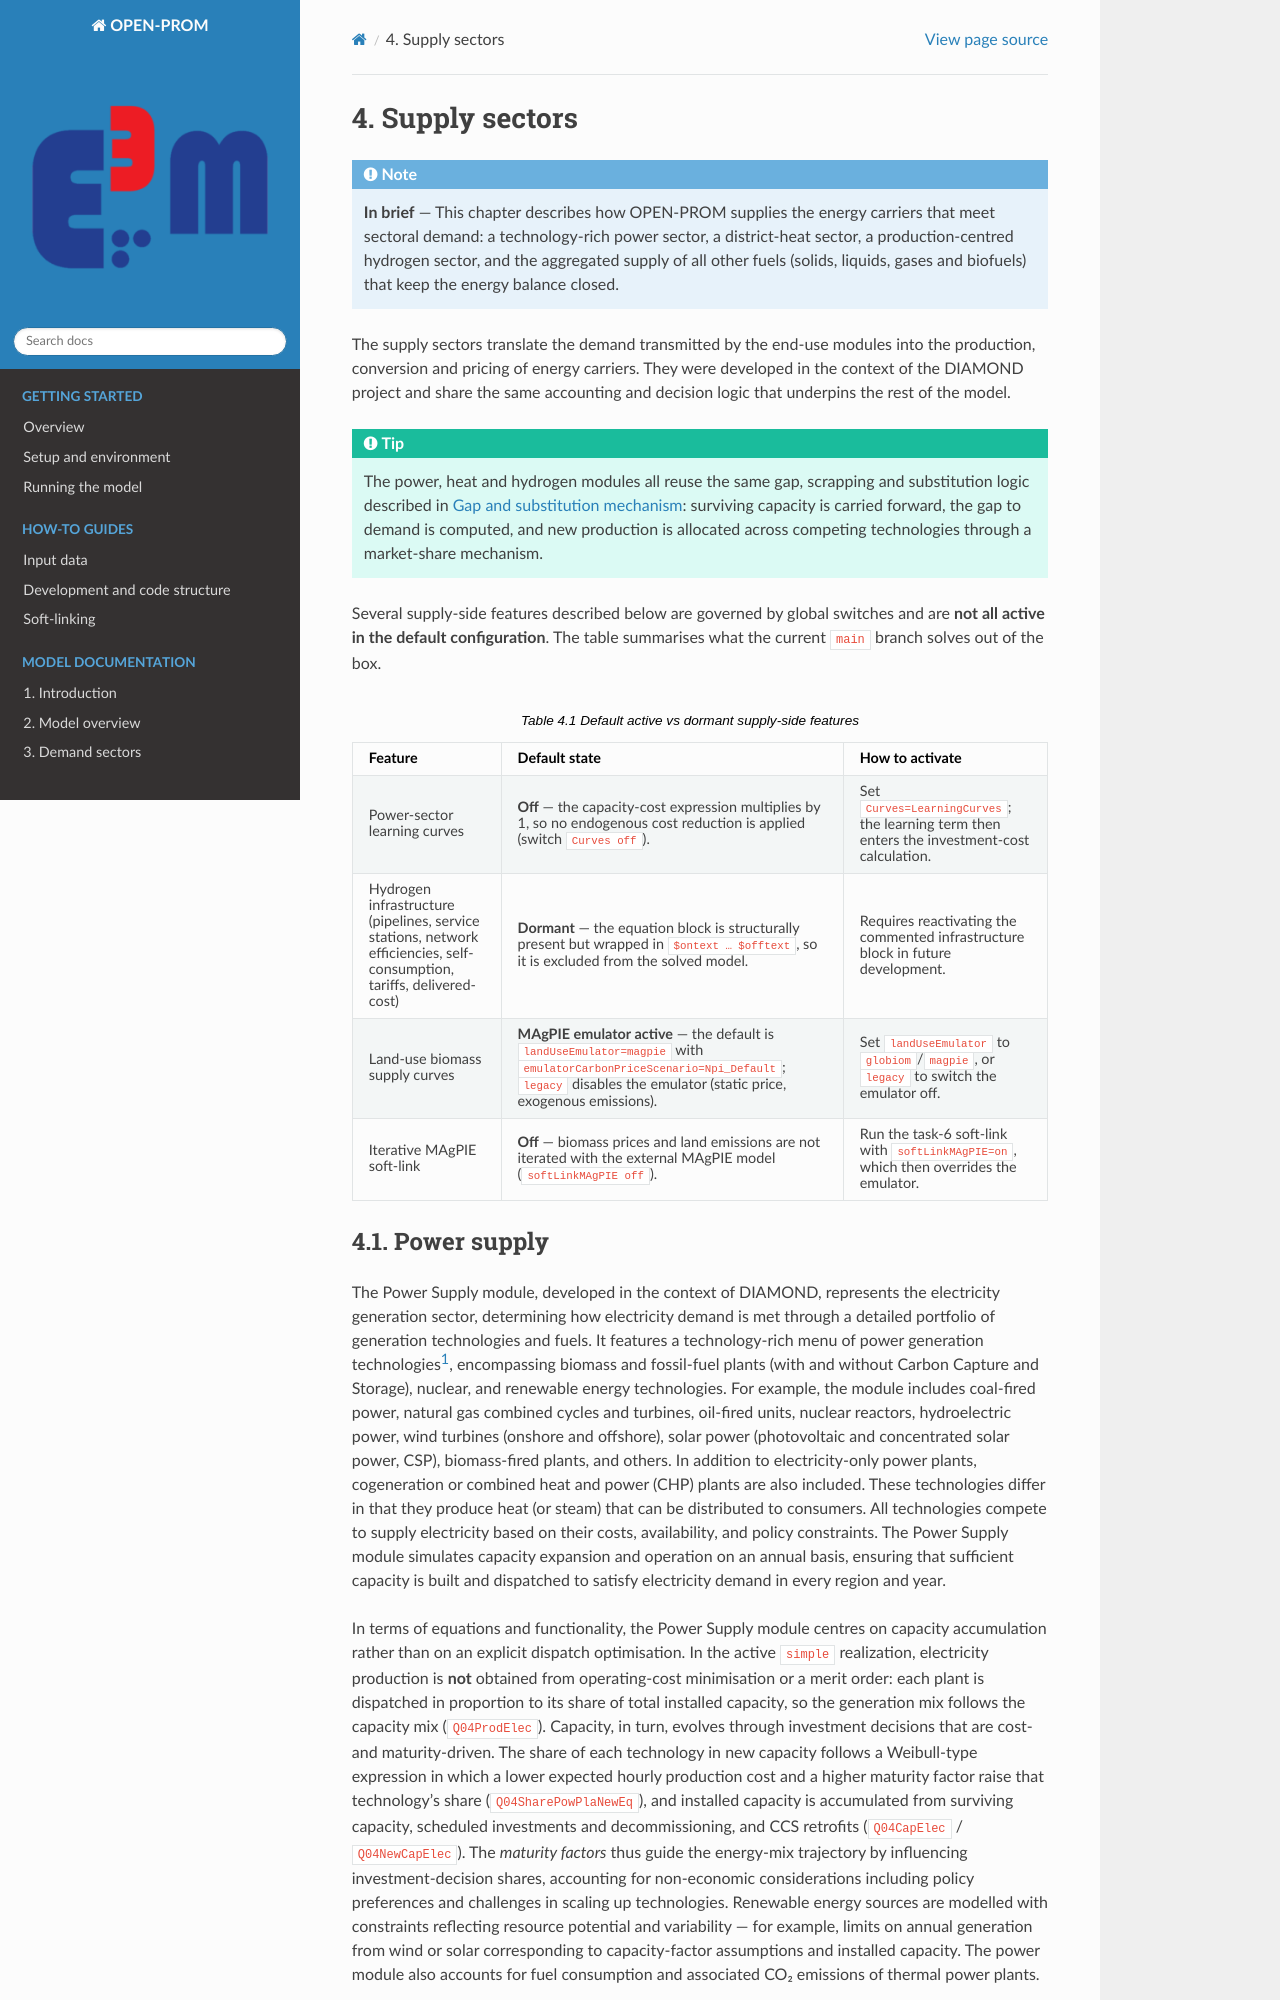

repository: e3modelling/OPEN-PROM · page: model/04_supply_sectors.html · generator: sphinx

# Supply sectors

:::{note}
**In brief** — This chapter describes how OPEN-PROM supplies the energy carriers that meet sectoral demand: a technology-rich power sector, a district-heat sector, a production-centred hydrogen sector, and the aggregated supply of all other fuels (solids, liquids, gases and biofuels) that keep the energy balance closed.
:::

The supply sectors translate the demand transmitted by the end-use modules into the production, conversion and pricing of energy carriers. They were developed in the context of the DIAMOND project and share the same accounting and decision logic that underpins the rest of the model.

:::{tip}
The power, heat and hydrogen modules all reuse the same gap, scrapping and substitution logic described in {ref}`gap-substitution`: surviving capacity is carried forward, the gap to demand is computed, and new production is allocated across competing technologies through a market-share mechanism.
:::

Several supply-side features described below are governed by global switches and are **not all active in the default configuration**. The table summarises what the current `main` branch solves out of the box.

:::{list-table} Default active vs dormant supply-side features
:header-rows: 1
:name: tab-supply-defaults

* - Feature
  - Default state
  - How to activate
* - Power-sector learning curves
  - **Off** — the capacity-cost expression multiplies by 1, so no endogenous cost reduction is applied (switch `Curves off`).
  - Set `Curves=LearningCurves`; the learning term then enters the investment-cost calculation.
* - Hydrogen infrastructure (pipelines, service stations, network efficiencies, self-consumption, tariffs, delivered-cost)
  - **Dormant** — the equation block is structurally present but wrapped in `$ontext … $offtext`, so it is excluded from the solved model.
  - Requires reactivating the commented infrastructure block in future development.
* - Land-use biomass supply curves
  - **MAgPIE emulator active** — the default is `landUseEmulator=magpie` with `emulatorCarbonPriceScenario=Npi_Default`; `legacy` disables the emulator (static price, exogenous emissions).
  - Set `landUseEmulator` to `globiom`/`magpie`, or `legacy` to switch the emulator off.
* - Iterative MAgPIE soft-link
  - **Off** — biomass prices and land emissions are not iterated with the external MAgPIE model (`softLinkMAgPIE off`).
  - Run the task-6 soft-link with `softLinkMAgPIE=on`, which then overrides the emulator.
:::

(power-supply)=
